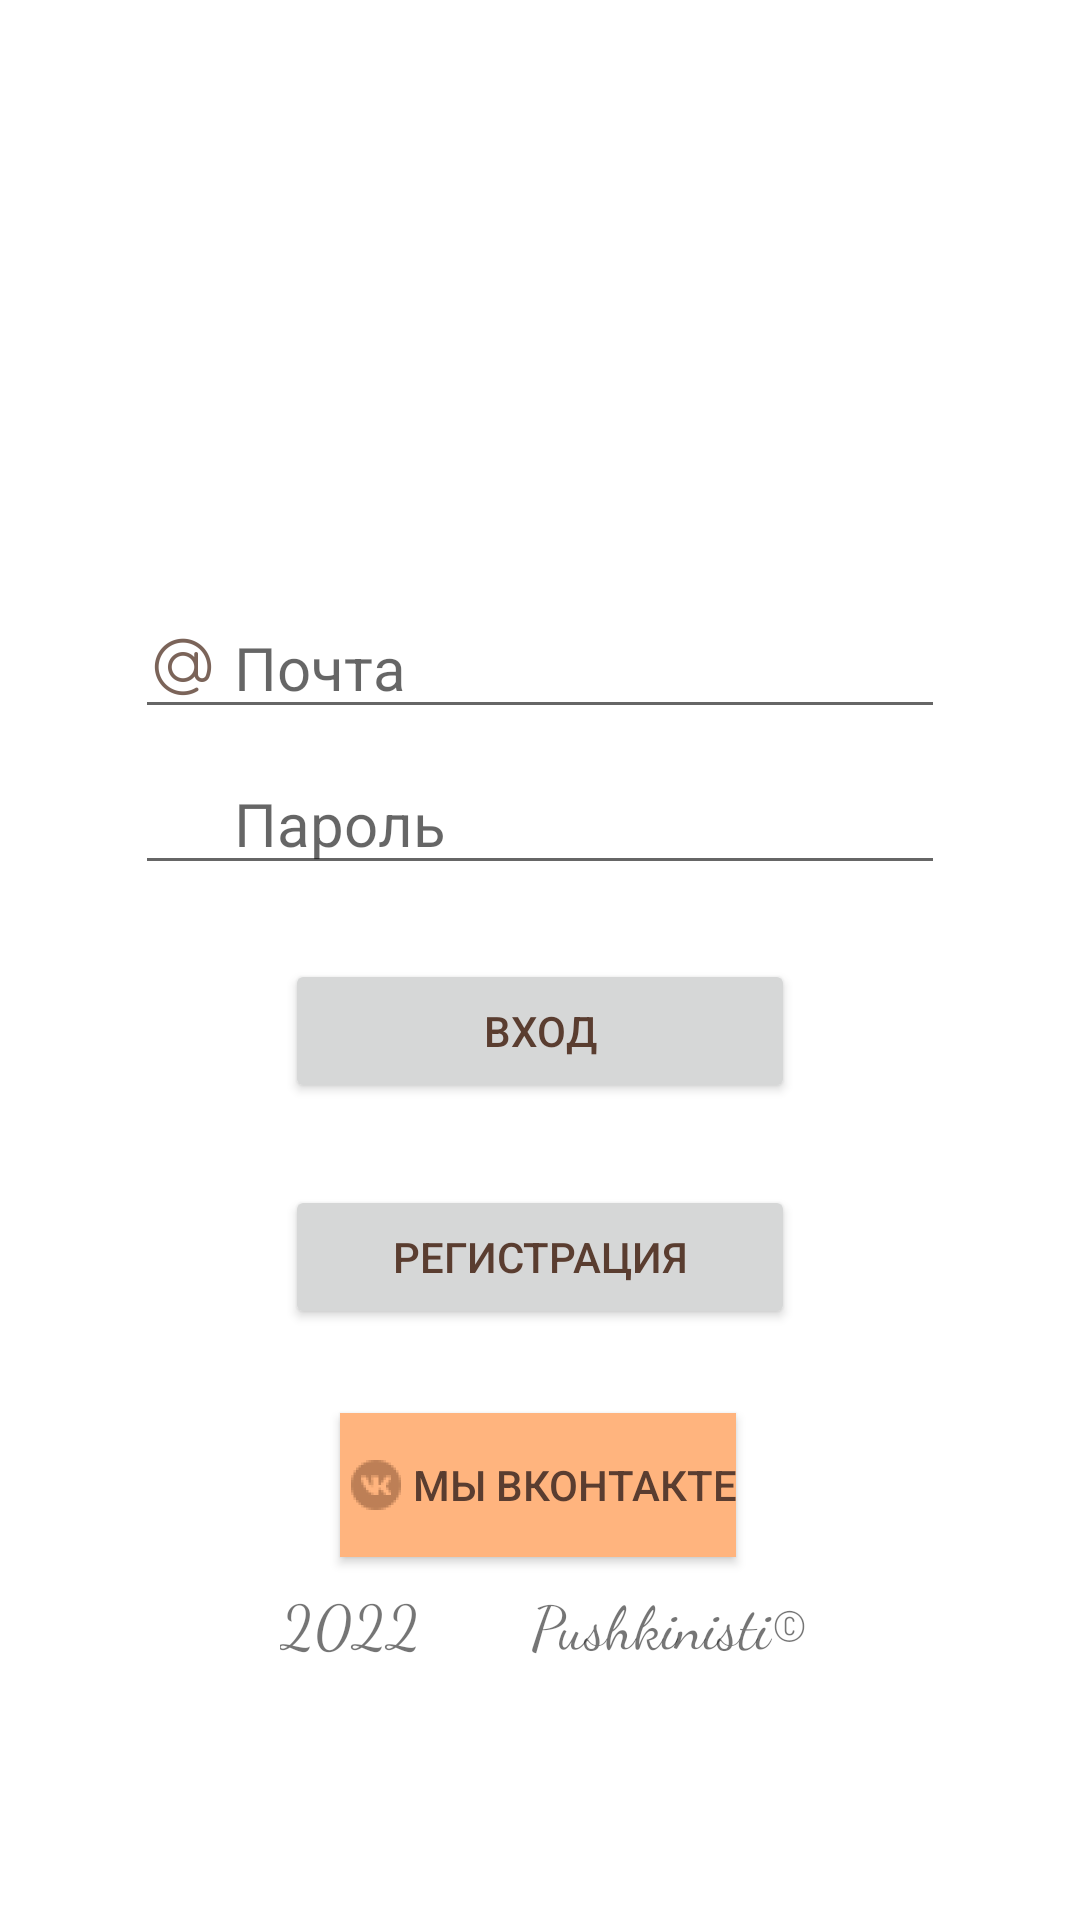

Reconstruct the res/layout file that produces this screen, plus the resources it refers to.
<!-- AndroidManifest.xml: application theme Theme.MyLyceum -->
<!-- res/layout/activity_main.xml -->
<?xml version="1.0" encoding="utf-8"?>
<androidx.constraintlayout.widget.ConstraintLayout xmlns:android="http://schemas.android.com/apk/res/android"
    xmlns:app="http://schemas.android.com/apk/res-auto"
    xmlns:tools="http://schemas.android.com/tools"
    android:layout_width="match_parent"
    android:layout_height="match_parent"
    android:background="#9C27B0"
    android:backgroundTint="@color/white"
    android:theme="@style/Theme.AppCompat.DayNight.NoActionBar"
    tools:context=".MainActivity">


    <Button
        android:id="@+id/vk_link"
        android:layout_width="wrap_content"
        android:layout_height="wrap_content"
        android:layout_marginTop="28dp"
        android:autoLink=""
        android:background="#FF764B"
        android:backgroundTint="#FF7448"
        android:backgroundTintMode="screen"
        android:drawableLeft="@drawable/ic_vk"
        android:text="Мы Вконтакте"
        android:textColor="#5A3D30"
        app:layout_constraintBottom_toBottomOf="parent"
        app:layout_constraintEnd_toEndOf="parent"
        app:layout_constraintHorizontal_bias="0.497"
        app:layout_constraintStart_toStartOf="parent"
        app:layout_constraintTop_toBottomOf="@+id/signup"
        app:layout_constraintVertical_bias="0.0" />

    <Button
        android:id="@+id/signup"
        android:layout_width="match_parent"
        android:layout_height="wrap_content"
        android:layout_marginHorizontal="95sp"
        android:layout_marginTop="24dp"
        android:text="Регистрация"
        android:textColor="#5A3D30"
        app:layout_constraintBottom_toBottomOf="parent"
        app:layout_constraintEnd_toEndOf="parent"
        app:layout_constraintHorizontal_bias="0.502"
        app:layout_constraintStart_toStartOf="parent"
        app:layout_constraintTop_toBottomOf="@+id/entrance"
        app:layout_constraintVertical_bias="0.016" />

    <Button
        android:id="@+id/entrance"
        android:layout_width="match_parent"
        android:layout_height="wrap_content"
        android:layout_marginHorizontal="95dp"
        android:layout_marginTop="24dp"
        android:text="Вход"
        android:textColor="#5A3D30"
        app:layout_constraintBottom_toBottomOf="parent"
        app:layout_constraintEnd_toEndOf="parent"
        app:layout_constraintHorizontal_bias="0.571"
        app:layout_constraintStart_toStartOf="parent"
        app:layout_constraintTop_toBottomOf="@+id/password"
        app:layout_constraintVertical_bias="0.003" />

    <ImageView
        android:id="@+id/imageView"
        android:layout_width="144dp"
        android:layout_height="196dp"
        app:layout_constraintBottom_toTopOf="@+id/login"
        app:layout_constraintEnd_toEndOf="parent"
        app:layout_constraintStart_toStartOf="parent"
        app:layout_constraintTop_toTopOf="parent"
        app:srcCompat="@drawable/poet" />

    <TextView
        android:id="@+id/textView3"
        android:layout_width="wrap_content"
        android:layout_height="wrap_content"
        android:layout_marginTop="8dp"
        android:fontFamily="cursive"
        android:text="2022"
        android:textSize="20sp"
        app:layout_constraintBottom_toBottomOf="parent"
        app:layout_constraintEnd_toEndOf="parent"
        app:layout_constraintHorizontal_bias="0.298"
        app:layout_constraintStart_toStartOf="parent"
        app:layout_constraintTop_toBottomOf="@+id/vk_link"
        app:layout_constraintVertical_bias="0.0" />

    <TextView
        android:id="@+id/textView2"
        android:layout_width="wrap_content"
        android:layout_height="wrap_content"
        android:layout_marginTop="7dp"
        android:fontFamily="cursive"
        android:text="Pushkinisti©"
        android:textSize="20sp"
        app:layout_constraintBottom_toBottomOf="parent"
        app:layout_constraintEnd_toEndOf="parent"
        app:layout_constraintHorizontal_bias="0.66"
        app:layout_constraintStart_toStartOf="parent"
        app:layout_constraintTop_toBottomOf="@+id/vk_link"
        app:layout_constraintVertical_bias="0.014" />

    <EditText
        android:id="@+id/login"
        android:layout_width="match_parent"
        android:layout_height="wrap_content"
        android:layout_marginHorizontal="45dp"
        android:layout_marginBottom="8dp"
        android:drawableLeft="@drawable/ic_email"
        android:hint=" Почта"
        android:inputType="textEmailAddress"
        android:maxLength="25"
        android:scrollbarThumbHorizontal="@null"
        android:scrollbarThumbVertical="@null"
        android:textColor="#5A3D30"
        android:textSize="20sp"
        android:theme="@style/Theme.MyLyceum"
        app:layout_constraintBottom_toTopOf="@+id/password"
        app:layout_constraintEnd_toEndOf="parent"
        app:layout_constraintHorizontal_bias="0.359"
        app:layout_constraintStart_toStartOf="parent">

    </EditText>

    <EditText
        android:id="@+id/password"
        style="@style/Theme.MyLyceum"
        android:layout_width="match_parent"
        android:layout_height="wrap_content"
        android:layout_marginHorizontal="45dp"
        android:drawableLeft="@drawable/ic_password"
        android:hint=" Пароль"
        android:inputType="textPassword"
        android:maxLength="15"
        android:textColor="#5A3D30"
        android:textSize="20sp"
        android:theme="@style/Theme.MyLyceum"
        app:layout_constraintBottom_toBottomOf="parent"
        app:layout_constraintEnd_toEndOf="parent"
        app:layout_constraintStart_toStartOf="parent"
        app:layout_constraintTop_toTopOf="parent"
        app:layout_constraintVertical_bias="0.421">

    </EditText>

</androidx.constraintlayout.widget.ConstraintLayout>
<!-- resources referenced by this layout -->
<resources>
  <color name="white">#FFFFFFFF</color>
  <!-- drawable ic_email: png bitmap (drawable-hdpi, 1030 bytes) -->
  <!-- drawable ic_password: png bitmap (drawable-hdpi, 537 bytes) -->
  <!-- drawable ic_vk: png bitmap (drawable-hdpi, 956 bytes) -->
  <style name="Theme.MyLyceum" parent="Theme.MaterialComponents.DayNight.DarkActionBar">
          
          <item name="colorPrimary">@color/purple_500</item>
          <item name="colorPrimaryVariant">@color/purple_700</item>
          <item name="colorOnPrimary">@color/white</item>
          
          <item name="colorSecondary">@color/teal_200</item>
          <item name="colorSecondaryVariant">@color/teal_700</item>
          <item name="colorOnSecondary">@color/black</item>
          
          <item name="android:statusBarColor" tools:targetApi="l">?attr/colorPrimaryVariant</item>
          
      </style>
  <color name="purple_500">#AC724C</color>
  <color name="purple_700">#AC724C</color>
  <color name="teal_200">#AC724C</color>
  <color name="teal_700">#AC724C</color>
  <color name="black">#FF000000</color>
</resources>
